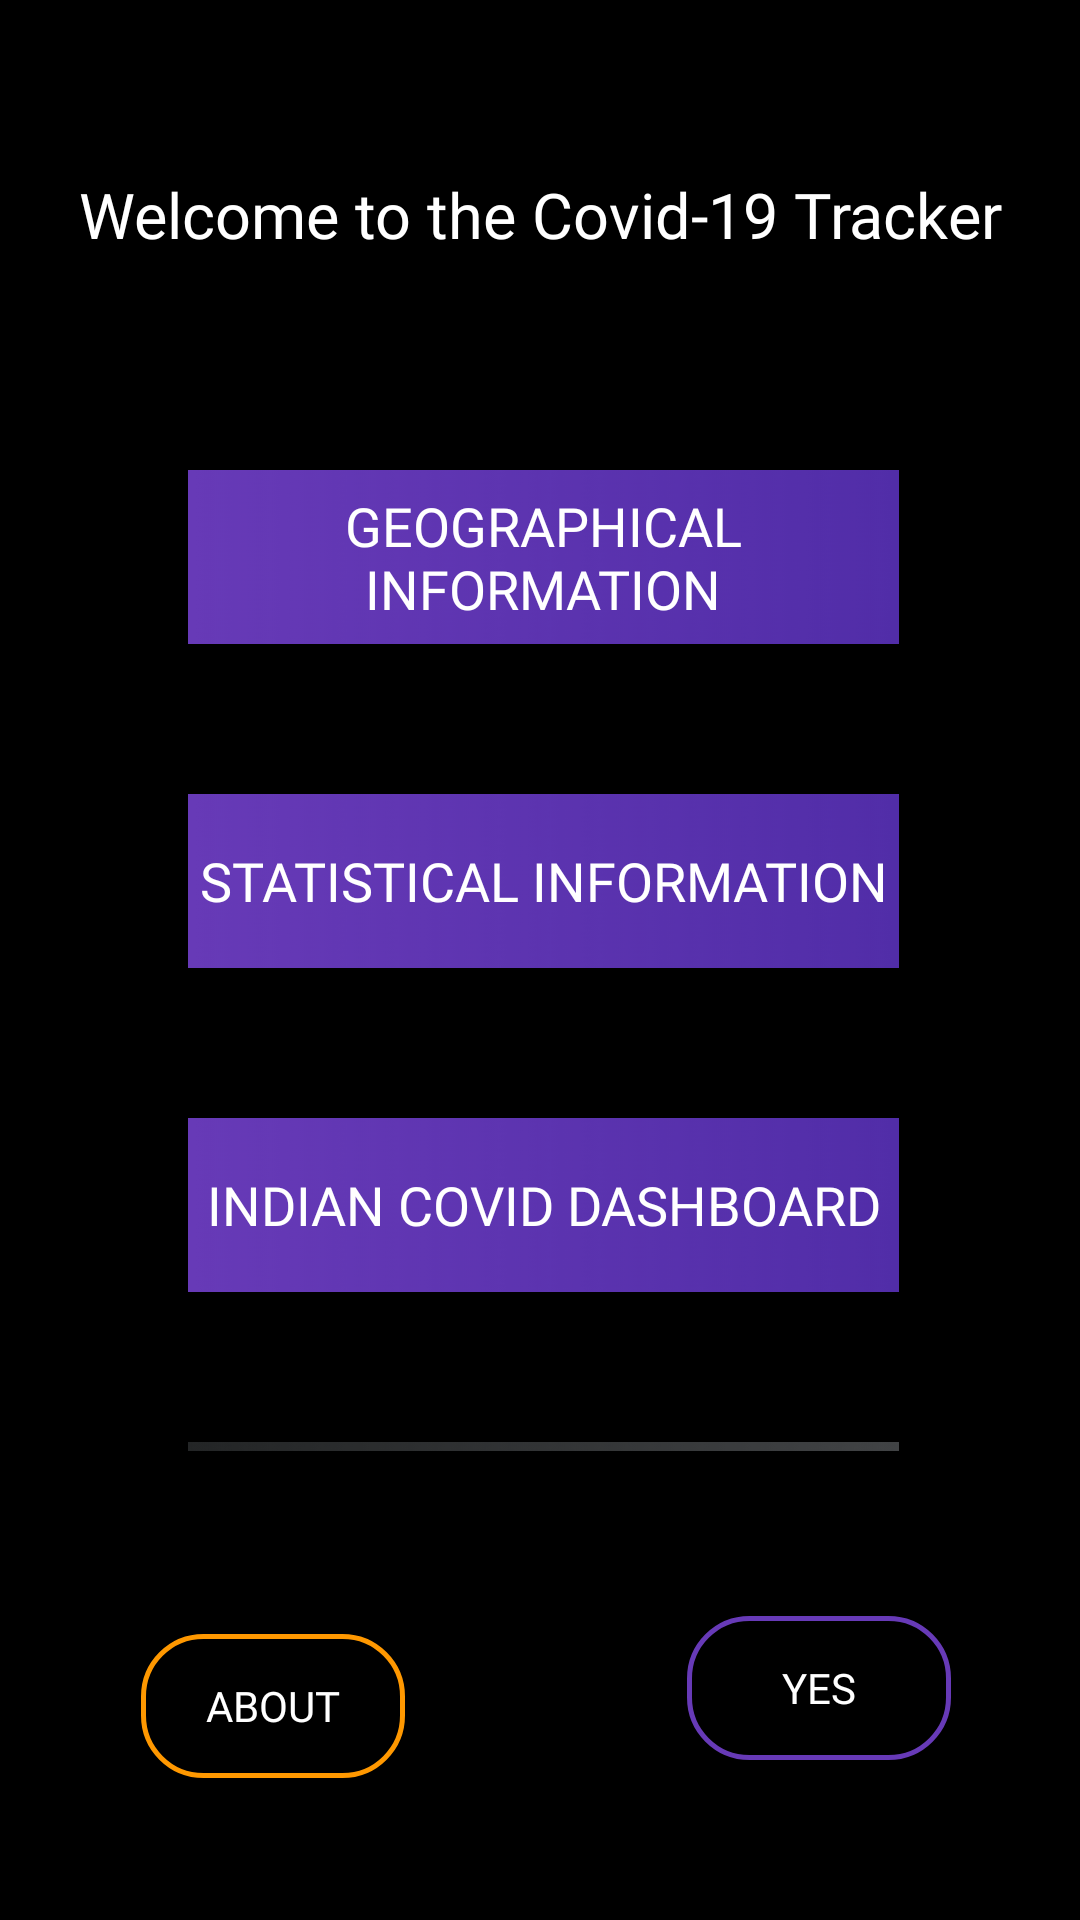

Write the Android layout XML for this screen, with the resource values it uses.
<!-- AndroidManifest.xml: application theme AppTheme -->
<!-- res/layout/activity_landing.xml -->
<?xml version="1.0" encoding="utf-8"?>
<androidx.constraintlayout.widget.ConstraintLayout xmlns:android="http://schemas.android.com/apk/res/android"
    xmlns:app="http://schemas.android.com/apk/res-auto"
    xmlns:tools="http://schemas.android.com/tools"
    android:id="@+id/myConstraintLayout"
    android:layout_width="match_parent"
    android:layout_height="match_parent"
    android:background="@color/colorPrimary"
    tools:context=".Landing">

    <TextView
        android:id="@+id/greeting"
        android:layout_width="wrap_content"
        android:layout_height="wrap_content"
        android:fontFamily="@font/productsansbold"
        android:text="@string/greeting"
        android:textAlignment="center"
        android:textColor="@android:color/background_light"
        android:textSize="21sp"
        app:layout_constraintBottom_toBottomOf="parent"
        app:layout_constraintEnd_toEndOf="parent"
        app:layout_constraintStart_toStartOf="parent"
        app:layout_constraintTop_toTopOf="parent"
        app:layout_constraintVertical_bias="0.094" />

    <ScrollView
        android:id="@+id/scrollView1"
        android:layout_width="265dp"
        android:layout_height="327dp"
        android:scrollbars="vertical"
        app:layout_constraintBottom_toBottomOf="parent"
        app:layout_constraintEnd_toEndOf="parent"
        app:layout_constraintStart_toStartOf="parent"
        app:layout_constraintTop_toTopOf="parent">

        <LinearLayout
            android:layout_width="wrap_content"
            android:layout_height="wrap_content"
            android:orientation="vertical"
            android:paddingStart="15dp"
            android:paddingEnd="0dp"
            android:scrollbars="vertical"
            android:verticalScrollbarPosition="left">

            <Button
                android:id="@+id/graphical"
                android:layout_width="237dp"
                android:layout_height="58dp"
                android:background="@drawable/dp"
                android:fontFamily="@font/productsans"
                android:hapticFeedbackEnabled="true"
                android:text="@string/graphical_information"
                android:textColor="#FFFFFF"
                android:textSize="18sp" />

            <Button
                android:id="@+id/statistical"
                android:layout_width="237dp"
                android:layout_height="58dp"
                android:layout_marginTop="50dp"
                android:background="@drawable/dp"
                android:fontFamily="@font/productsans"
                android:text="@string/statistical_information"
                android:textColor="#FFFFFF"
                android:textSize="18sp" />


            <Button
                android:id="@+id/bharat"
                android:layout_width="237dp"
                android:layout_height="58dp"
                android:layout_marginTop="50dp"
                android:background="@drawable/dp"
                android:fontFamily="@font/productsans"
                android:text="@string/indian_covid_dashboard"
                android:textColor="#FFFFFF"
                android:textSize="18sp" />

            <Button
                android:id="@+id/information"
                android:layout_width="237dp"
                android:layout_height="58dp"
                android:layout_marginTop="50dp"
                android:background="@drawable/mcity"
                android:fontFamily="@font/productsans"
                android:text="@string/info"
                android:textColor="#FFFFFF"
                android:textSize="18sp" />

        </LinearLayout>

    </ScrollView>

    <Button
        android:id="@+id/license"
        android:layout_width="wrap_content"
        android:layout_height="wrap_content"
        android:background="@drawable/roundedlicense"
        android:fontFamily="@font/productsansitalic"
        android:text="@string/licenses"
        android:textColor="@color/design_default_color_background"
        app:layout_constraintBottom_toBottomOf="parent"
        app:layout_constraintEnd_toEndOf="parent"
        app:layout_constraintHorizontal_bias="0.173"
        app:layout_constraintStart_toStartOf="parent"
        app:layout_constraintTop_toTopOf="parent"
        app:layout_constraintVertical_bias="0.92" />

    <TextView
        android:id="@+id/textView"
        android:layout_width="248dp"
        android:layout_height="53dp"
        android:fontFamily="@font/productsansbold"
        android:textAlignment="center"
        android:textColor="@color/design_default_color_on_primary"
        android:textSize="22sp"
        app:layout_constraintBottom_toBottomOf="parent"
        app:layout_constraintEnd_toEndOf="parent"
        app:layout_constraintStart_toStartOf="parent"
        app:layout_constraintTop_toTopOf="parent"
        app:layout_constraintVertical_bias="0.019" />

    <Button
        android:id="@+id/homeyes"
        android:layout_width="wrap_content"
        android:layout_height="wrap_content"
        android:background="@drawable/roundedquarantinebutton"
        android:fontFamily="@font/productsans"
        android:text="@string/ayes"
        android:textColor="@android:color/white"
        app:layout_constraintBottom_toBottomOf="parent"
        app:layout_constraintEnd_toEndOf="parent"
        app:layout_constraintHorizontal_bias="0.842"
        app:layout_constraintStart_toStartOf="parent"
        app:layout_constraintTop_toTopOf="parent"
        app:layout_constraintVertical_bias="0.90999997" />

    <TextView
        android:id="@+id/quaratinetxt"
        android:layout_width="wrap_content"
        android:layout_height="wrap_content"
        android:fontFamily="@font/productsans"
        android:textColor="@color/quarantinehome"
        android:textSize="19sp"
        app:layout_constraintBottom_toBottomOf="parent"
        app:layout_constraintEnd_toEndOf="parent"
        app:layout_constraintHorizontal_bias="0.49"
        app:layout_constraintStart_toStartOf="parent"
        app:layout_constraintTop_toTopOf="parent"
        app:layout_constraintVertical_bias="0.821" />

</androidx.constraintlayout.widget.ConstraintLayout>
<!-- resources referenced by this layout -->
<resources>
  <color name="colorPrimary">#000000</color>
  <color name="quarantinehome">#673AB7</color>
  <!-- drawable dp: jpg bitmap (drawable, 193283 bytes) -->
  <!-- drawable mcity: jpg bitmap (drawable, 135958 bytes) -->
  <!-- drawable roundedlicense (drawable) -->
  <?xml version="1.0" encoding="utf-8"?>
  <shape xmlns:android="http://schemas.android.com/apk/res/android"
      android:shape="rectangle">
      <solid android:color="#EE000000" />
      <corners android:bottomRightRadius="20dp"
          android:bottomLeftRadius="20dp"
          android:topRightRadius="20dp"
          android:topLeftRadius="20dp"/>
      <stroke android:width="5px" android:color="#FF9800" />
  </shape>
  <!-- drawable roundedquarantinebutton (drawable) -->
  <?xml version="1.0" encoding="utf-8"?>
  <shape xmlns:android="http://schemas.android.com/apk/res/android"
      android:shape="rectangle">
      <solid android:color="#EE000000" />
      <corners android:bottomRightRadius="20dp"
          android:bottomLeftRadius="20dp"
          android:topRightRadius="20dp"
          android:topLeftRadius="20dp"/>
      <stroke android:width="5px" android:color="#673AB7" />
  </shape>
  <string name="ayes">YES</string>
  <string name="graphical_information">geographical information</string>
  <string name="greeting">Welcome to the Covid-19 Tracker</string>
  <string name="indian_covid_dashboard">Indian Covid Dashboard</string>
  <string name="info">Precautionary Information</string>
  <string name="licenses">About</string>
  <string name="statistical_information">statistical information</string>
  <style name="AppTheme" parent="Theme.AppCompat.Light.NoActionBar">
          
          <item name="colorPrimary">@color/colorPrimary</item>
          <item name="colorPrimaryDark">@color/colorPrimaryDark</item>
          <item name="colorAccent">#FF9800</item>
      </style>
  <color name="colorPrimaryDark">#292828</color>
</resources>
